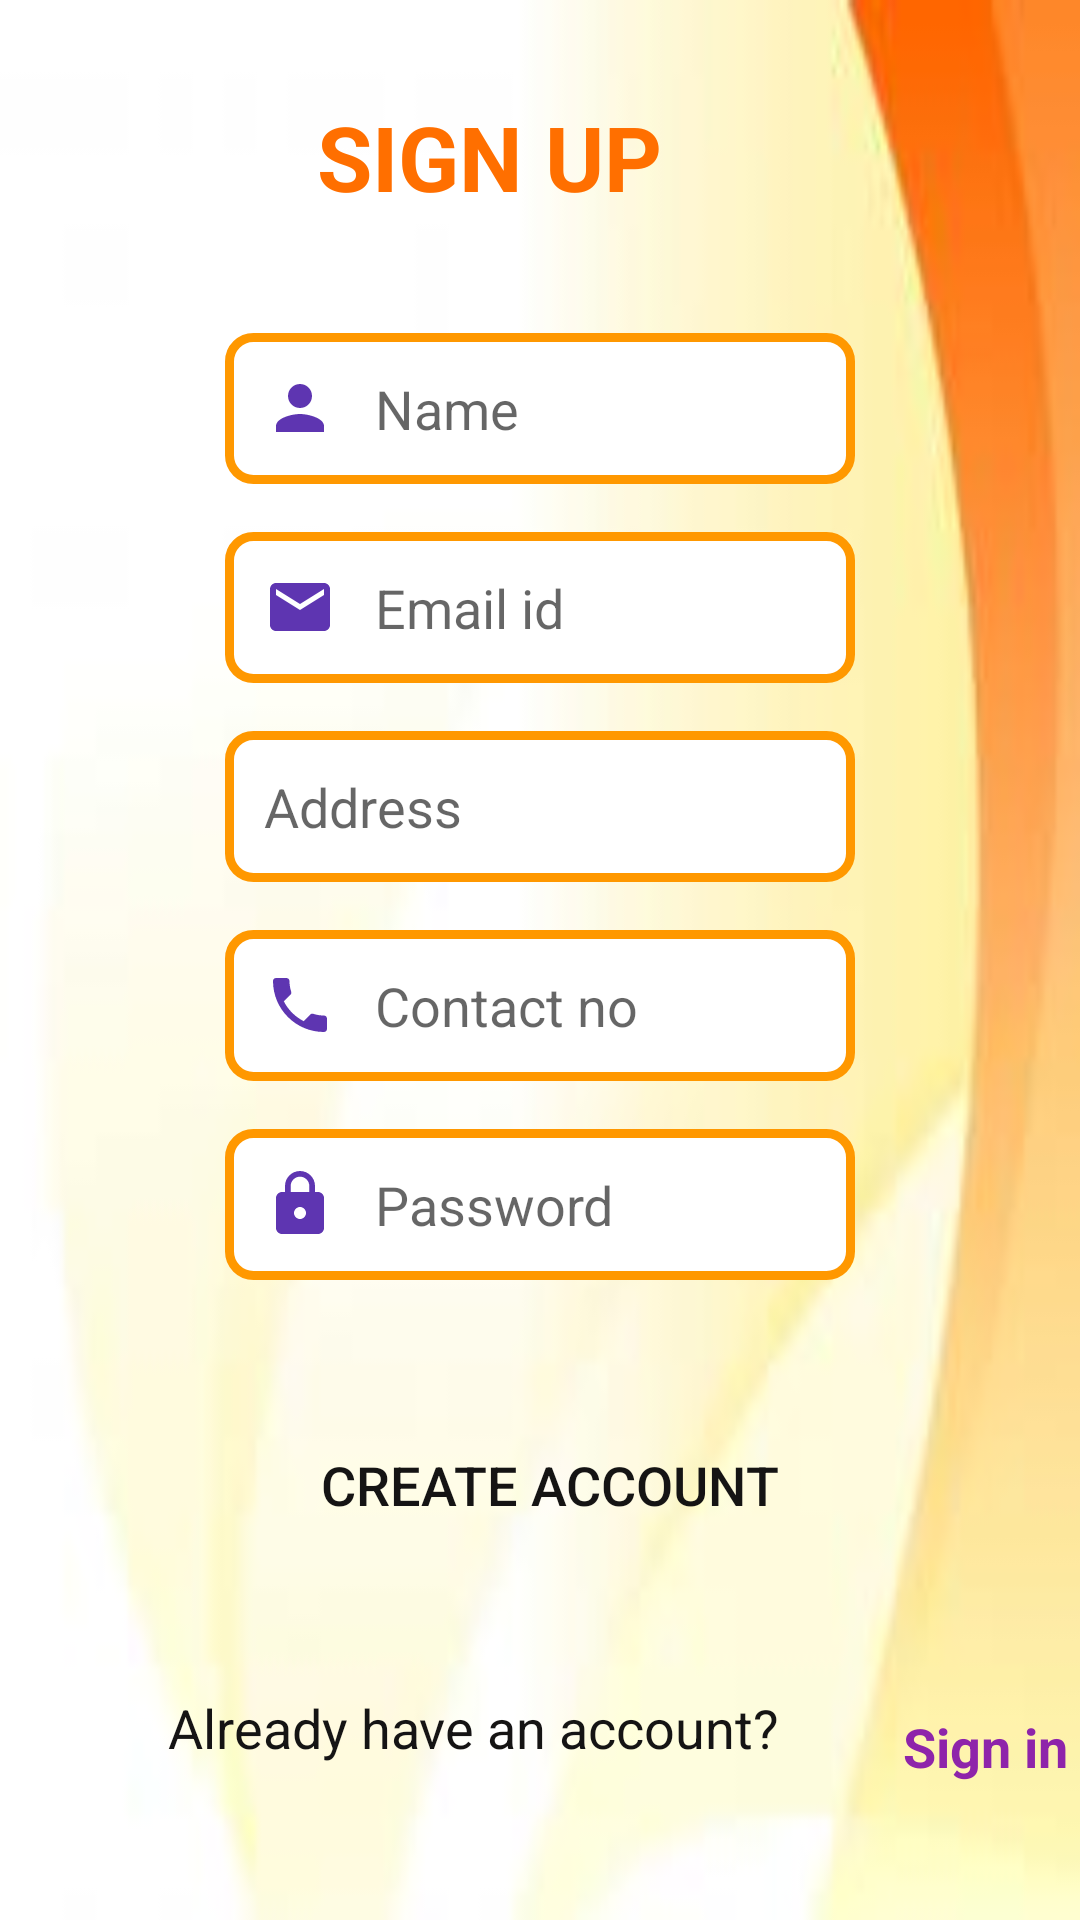

Layout XML and referenced resources for this Android screen:
<!-- AndroidManifest.xml: application theme Theme.FreshMart -->
<!-- res/layout/activity_create_account.xml -->
<?xml version="1.0" encoding="utf-8"?>
<androidx.constraintlayout.widget.ConstraintLayout xmlns:android="http://schemas.android.com/apk/res/android"
    xmlns:app="http://schemas.android.com/apk/res-auto"
    xmlns:tools="http://schemas.android.com/tools"
    android:layout_width="match_parent"
    android:layout_height="match_parent"
    android:background="@drawable/bgpic2"
    tools:context=".CreateAccount">

    <EditText
        android:id="@+id/et_name"
        android:layout_width="wrap_content"
        android:layout_height="wrap_content"
        android:layout_marginTop="40dp"
        android:background="@drawable/edit_text_design"
        android:drawableLeft="@drawable/ic_baseline_person_24"
        android:drawablePadding="13dp"
        android:ems="10"
        android:hint="Name"
        android:inputType="textPersonName"
        android:padding="13dp"
        app:layout_constraintEnd_toEndOf="parent"
        app:layout_constraintStart_toStartOf="parent"
        app:layout_constraintTop_toBottomOf="@+id/tv_signup" />

    <EditText
        android:id="@+id/et_email"
        android:layout_width="wrap_content"
        android:layout_height="wrap_content"
        android:layout_marginTop="16dp"
        android:background="@drawable/edit_text_design"
        android:drawableLeft="@drawable/ic_baseline_email_24"
        android:drawablePadding="13dp"
        android:ems="10"
        android:hint="Email id"
        android:inputType="textEmailAddress"
        android:padding="13dp"
        app:layout_constraintEnd_toEndOf="@+id/et_name"
        app:layout_constraintHorizontal_bias="0.0"
        app:layout_constraintStart_toStartOf="@+id/et_name"
        app:layout_constraintTop_toBottomOf="@+id/et_name" />

    <EditText
        android:id="@+id/et_address"
        android:layout_width="wrap_content"
        android:layout_height="wrap_content"
        android:layout_marginTop="16dp"
        android:background="@drawable/edit_text_design"
        android:drawableLeft="@drawable/ic_baseline_home_24"
        android:drawablePadding="13dp"
        android:ems="10"
        android:hint="Address"
        android:inputType="textPersonName"
        android:padding="13dp"
        app:layout_constraintEnd_toEndOf="@+id/et_email"
        app:layout_constraintStart_toStartOf="@+id/et_email"
        app:layout_constraintTop_toBottomOf="@+id/et_email" />

    <EditText
        android:id="@+id/et_contactno"
        android:layout_width="wrap_content"
        android:layout_height="wrap_content"
        android:layout_marginTop="16dp"
        android:background="@drawable/edit_text_design"
        android:drawableLeft="@drawable/ic_baseline_local_phone_24"
        android:drawablePadding="13dp"
        android:ems="10"
        android:hint="Contact no"
        android:inputType="textPersonName"
        android:padding="13dp"
        app:layout_constraintEnd_toEndOf="@+id/et_address"
        app:layout_constraintHorizontal_bias="0.0"
        app:layout_constraintStart_toStartOf="@+id/et_address"
        app:layout_constraintTop_toBottomOf="@+id/et_address" />

    <EditText
        android:id="@+id/et_password"
        android:layout_width="wrap_content"
        android:layout_height="wrap_content"
        android:layout_marginTop="16dp"
        android:background="@drawable/edit_text_design"
        android:drawableLeft="@drawable/ic_baseline_lock_24"
        android:drawablePadding="13dp"
        android:ems="10"
        android:hint="Password"
        android:inputType="textPassword"
        android:padding="13dp"
        app:layout_constraintEnd_toEndOf="@+id/et_contactno"
        app:layout_constraintHorizontal_bias="0.0"
        app:layout_constraintStart_toStartOf="@+id/et_contactno"
        app:layout_constraintTop_toBottomOf="@+id/et_contactno" />

    <Button
        android:id="@+id/create_button"
        android:layout_width="235dp"
        android:layout_height="50dp"
        android:layout_marginTop="10dp"
        android:background="@drawable/button_design"
        android:text="CREATE ACCOUNT"
        android:textColor="#151414"
        android:textSize="18sp"
        app:layout_constraintBottom_toTopOf="@+id/textView19"
        app:layout_constraintEnd_toEndOf="@+id/et_password"
        app:layout_constraintHorizontal_bias="0.384"
        app:layout_constraintStart_toStartOf="@+id/et_password"
        app:layout_constraintTop_toBottomOf="@+id/et_password"
        app:layout_constraintVertical_bias="0.0" />

    <TextView
        android:id="@+id/tv_signup"
        android:layout_width="148dp"
        android:layout_height="39dp"
        android:layout_marginTop="32dp"
        android:text="SIGN UP "
        android:textColor="#FF6F00"
        android:textSize="30sp"
        android:textStyle="bold"
        app:layout_constraintEnd_toEndOf="parent"
        app:layout_constraintHorizontal_bias="0.498"
        app:layout_constraintStart_toStartOf="parent"
        app:layout_constraintTop_toTopOf="parent" />

    <TextView
        android:id="@+id/textView19"
        android:layout_width="245dp"
        android:layout_height="43dp"
        android:layout_marginStart="56dp"
        android:layout_marginLeft="56dp"
        android:layout_marginTop="10dp"
        android:text="Already have an account?"
        android:textColor="#151414"
        android:textSize="18sp"
        app:layout_constraintBottom_toBottomOf="parent"
        app:layout_constraintStart_toStartOf="parent"
        app:layout_constraintTop_toBottomOf="@+id/create_button" />

    <TextView
        android:id="@+id/tvSignIn"
        android:layout_width="75dp"
        android:layout_height="39dp"
        android:layout_marginTop="40dp"
        android:text="Sign in"
        android:textColor="#8E24AA"
        android:textSize="18sp"
        android:textStyle="bold"
        app:layout_constraintBottom_toBottomOf="parent"
        app:layout_constraintEnd_toEndOf="parent"
        app:layout_constraintHorizontal_bias="0.0"
        app:layout_constraintStart_toEndOf="@+id/textView19"
        app:layout_constraintTop_toBottomOf="@+id/create_button"
        app:layout_constraintVertical_bias="0.242" />
</androidx.constraintlayout.widget.ConstraintLayout>
<!-- resources referenced by this layout -->
<resources>
  <!-- drawable bgpic2: jpg bitmap (drawable-v24, 2941 bytes) -->
  <!-- drawable edit_text_design (drawable) -->
  <?xml version="1.0" encoding="utf-8"?>
  <shape xmlns:android="http://schemas.android.com/apk/res/android" android:shape="rectangle">
  
      <solid android:color="@color/white"/>
      <corners android:radius="8dp"/>
      <stroke android:color="@color/orange" android:width="3dp"/>
  </shape>
  <!-- drawable ic_baseline_email_24 (drawable) -->
  <vector xmlns:android="http://schemas.android.com/apk/res/android"
      android:width="24dp"
      android:height="24dp"
      android:viewportWidth="24"
      android:viewportHeight="24"
      android:tint="#5E35B1">
    <path
        android:fillColor="@android:color/white"
        android:pathData="M20,4L4,4c-1.1,0 -1.99,0.9 -1.99,2L2,18c0,1.1 0.9,2 2,2h16c1.1,0 2,-0.9 2,-2L22,6c0,-1.1 -0.9,-2 -2,-2zM20,8l-8,5 -8,-5L4,6l8,5 8,-5v2z"/>
  </vector>
  <!-- drawable ic_baseline_local_phone_24 (drawable) -->
  <vector xmlns:android="http://schemas.android.com/apk/res/android"
      android:width="24dp"
      android:height="24dp"
      android:viewportWidth="24"
      android:viewportHeight="24"
      android:tint="#5E35B1">
    <path
        android:fillColor="@android:color/white"
        android:pathData="M6.62,10.79c1.44,2.83 3.76,5.14 6.59,6.59l2.2,-2.2c0.27,-0.27 0.67,-0.36 1.02,-0.24 1.12,0.37 2.33,0.57 3.57,0.57 0.55,0 1,0.45 1,1V20c0,0.55 -0.45,1 -1,1 -9.39,0 -17,-7.61 -17,-17 0,-0.55 0.45,-1 1,-1h3.5c0.55,0 1,0.45 1,1 0,1.25 0.2,2.45 0.57,3.57 0.11,0.35 0.03,0.74 -0.25,1.02l-2.2,2.2z"/>
  </vector>
  <!-- drawable ic_baseline_lock_24 (drawable) -->
  <vector xmlns:android="http://schemas.android.com/apk/res/android"
      android:width="24dp"
      android:height="24dp"
      android:viewportWidth="24"
      android:viewportHeight="24"
      android:tint="#5E35B1">
    <path
        android:fillColor="@android:color/white"
        android:pathData="M18,8h-1L17,6c0,-2.76 -2.24,-5 -5,-5S7,3.24 7,6v2L6,8c-1.1,0 -2,0.9 -2,2v10c0,1.1 0.9,2 2,2h12c1.1,0 2,-0.9 2,-2L20,10c0,-1.1 -0.9,-2 -2,-2zM12,17c-1.1,0 -2,-0.9 -2,-2s0.9,-2 2,-2 2,0.9 2,2 -0.9,2 -2,2zM15.1,8L8.9,8L8.9,6c0,-1.71 1.39,-3.1 3.1,-3.1 1.71,0 3.1,1.39 3.1,3.1v2z"/>
  </vector>
  <!-- drawable ic_baseline_person_24 (drawable) -->
  <vector android:height="24dp"
      android:tint="#5E35B1"
      android:viewportHeight="24"
      android:viewportWidth="24"
      android:width="24dp"
      xmlns:android="http://schemas.android.com/apk/res/android">
      <path android:fillColor="@android:color/white" android:pathData="M12,12c2.21,0 4,-1.79 4,-4s-1.79,-4 -4,-4 -4,1.79 -4,4 1.79,4 4,4zM12,14c-2.67,0 -8,1.34 -8,4v2h16v-2c0,-2.66 -5.33,-4 -8,-4z"/>
  </vector>
  <style name="Theme.FreshMart" parent="Theme.AppCompat.Light.DarkActionBar">
          
          <item name="colorPrimary">@color/teal_200</item>
          <item name="colorPrimaryVariant">@color/teal_700</item>
          <item name="colorOnPrimary">@color/white</item>
          
          <item name="colorSecondary">@color/teal_200</item>
          <item name="colorSecondaryVariant">@color/teal_700</item>
          <item name="colorOnSecondary">@color/black</item>
          
          <item name="android:statusBarColor" tools:targetApi="l">?attr/colorPrimaryVariant</item>
          
      </style>
  <color name="white">#FFFFFFFF</color>
  <color name="orange">#FF9800</color>
  <color name="teal_200">#FF03DAC5</color>
  <color name="teal_700">#FF018786</color>
  <color name="black">#FF000000</color>
</resources>
